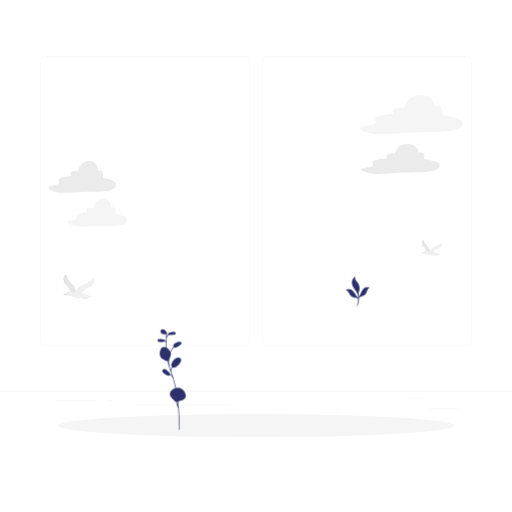
t = 0.00 s
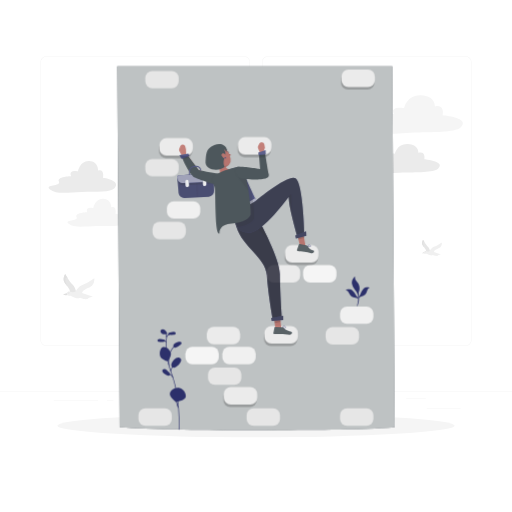
t = 1.00 s
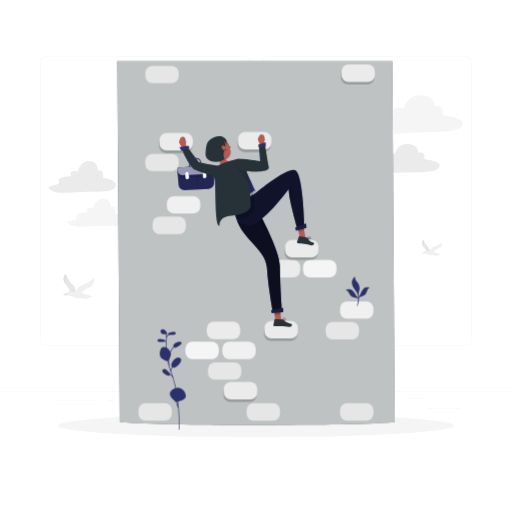
t = 2.50 s
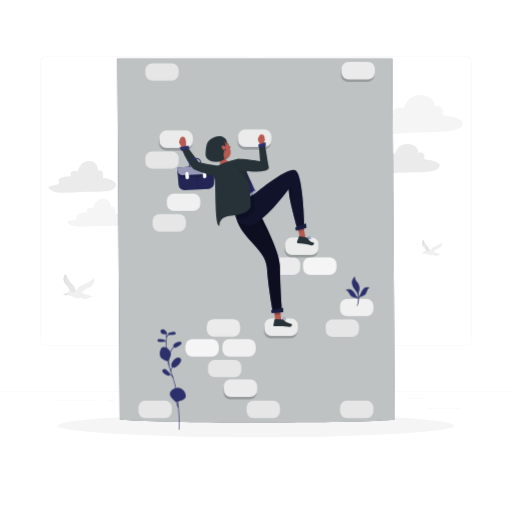
t = 3.25 s
t = 4.75 s: frame unchanged from t = 3.25 s, image omitted
t = 5.50 s: frame unchanged from t = 2.50 s, image omitted

The animated SVG that drew these frames (rendered in a browser with its animation timeline set to each time). Animation: 3 CSS @keyframes rules; one cycle of 7.00 s, repeats indefinitely.

<svg class="animated" id="freepik_stories-business-challenge" xmlns="http://www.w3.org/2000/svg" viewBox="0 0 500 500" version="1.1" xmlns:xlink="http://www.w3.org/1999/xlink" xmlns:svgjs="http://svgjs.com/svgjs"><style>svg#freepik_stories-business-challenge:not(.animated) .animable {opacity: 0;}svg#freepik_stories-business-challenge.animated #freepik--Wall--inject-4 {animation: 1s 1 forwards cubic-bezier(.36,-0.01,.5,1.38) slideDown,6s Infinite  linear floating;animation-delay: 0s,1s;}svg#freepik_stories-business-challenge.animated #freepik--Character--inject-4 {animation: 2s 1 forwards cubic-bezier(.36,-0.01,.5,1.38) slideUp;animation-delay: 0s;}            @keyframes slideDown {                0% {                    opacity: 0;                    transform: translateY(-30px);                }                100% {                    opacity: 1;                    transform: translateY(0);                }            }                    @keyframes floating {                0% {                    opacity: 1;                    transform: translateY(0px);                }                50% {                    transform: translateY(-10px);                }                100% {                    opacity: 1;                    transform: translateY(0px);                }            }                    @keyframes slideUp {                0% {                    opacity: 0;                    transform: translateY(30px);                }                100% {                    opacity: 1;                    transform: inherit;                }            }        .animator-hidden { display: none; }</style><g id="freepik--background-complete--inject-4" class="animable" style="transform-origin: 250px 228.23px;"><rect x="416.78" y="398.49" width="33.12" height="0.25" style="fill: rgb(235, 235, 235); transform-origin: 433.34px 398.615px;" id="elw30m4k8kwy" class="animable"></rect><rect x="322.53" y="401.21" width="8.69" height="0.25" style="fill: rgb(235, 235, 235); transform-origin: 326.875px 401.335px;" id="el0iotdk9e4nks" class="animable"></rect><rect x="396.59" y="389.21" width="19.19" height="0.25" style="fill: rgb(235, 235, 235); transform-origin: 406.185px 389.335px;" id="elxk51s30xx98" class="animable"></rect><rect x="52.46" y="390.89" width="43.19" height="0.25" style="fill: rgb(235, 235, 235); transform-origin: 74.055px 391.015px;" id="elcb67qs04esc" class="animable"></rect><rect x="104.56" y="390.89" width="6.33" height="0.25" style="fill: rgb(235, 235, 235); transform-origin: 107.725px 391.015px;" id="el3vd7fyuz9y2" class="animable"></rect><rect x="131.47" y="395.11" width="93.68" height="0.25" style="fill: rgb(235, 235, 235); transform-origin: 178.31px 395.235px;" id="elfz8hab3dq5g" class="animable"></rect><path d="M238.4,337.8H45.3a5.71,5.71,0,0,1-5.71-5.71V60.66A5.71,5.71,0,0,1,45.3,55H238.4a5.71,5.71,0,0,1,5.71,5.71V332.09A5.71,5.71,0,0,1,238.4,337.8ZM45.3,55.2a5.47,5.47,0,0,0-5.46,5.46V332.09a5.47,5.47,0,0,0,5.46,5.46H238.4a5.47,5.47,0,0,0,5.46-5.46V60.66a5.47,5.47,0,0,0-5.46-5.46Z" style="fill: rgb(235, 235, 235); transform-origin: 141.85px 196.4px;" id="elhx5m24ynsy" class="animable"></path><path d="M454.7,337.8H261.6a5.71,5.71,0,0,1-5.71-5.71V60.66A5.71,5.71,0,0,1,261.6,55H454.7a5.71,5.71,0,0,1,5.71,5.71V332.09A5.71,5.71,0,0,1,454.7,337.8ZM261.6,55.2a5.47,5.47,0,0,0-5.46,5.46V332.09a5.47,5.47,0,0,0,5.46,5.46H454.7a5.47,5.47,0,0,0,5.46-5.46V60.66a5.47,5.47,0,0,0-5.46-5.46Z" style="fill: rgb(235, 235, 235); transform-origin: 358.15px 196.4px;" id="ellbye287j90i" class="animable"></path><rect y="382.4" width="500" height="0.25" style="fill: rgb(235, 235, 235); transform-origin: 250px 382.525px;" id="elujp03dhkhf" class="animable"></rect><path d="M48.81,185c6,5.06,18.57,2.71,30.87,2.43,14.3-.33,28.34.68,32.14-3.49,7.07-7.75-11.24-10.25-11.24-10.25s1.84-9.12-4.76-7.19c0,0,.53-8.74-8.64-9.36s-11.06,10.16-11.06,10.16-9.47-2.17-6.67,4.7c0,0-14.44.23-11.93,5.29S42.83,180,48.81,185Z" style="fill: rgb(235, 235, 235); transform-origin: 80.4912px 172.666px;" id="elapi6azxlpxn" class="animable"></path><path d="M67.09,218.6c5.34,4.46,16.38,2.39,27.24,2.14,12.62-.29,25,.6,28.37-3.08,6.24-6.84-9.93-9-9.93-9s1.64-8.05-4.19-6.35c0,0,.46-7.71-7.63-8.26s-9.76,9-9.76,9-8.36-1.92-5.89,4.15c0,0-12.74.2-10.53,4.67S61.81,214.18,67.09,218.6Z" style="fill: rgb(245, 245, 245); transform-origin: 95.0495px 207.732px;" id="elw7voim53mnr" class="animable"></path><path d="M354.21,167.11c7.2,4.52,21.75,2.1,36.11,1.58,16.69-.6,33.12,0,37.44-3.88,8.05-7.28-13.4-9.19-13.4-9.19s1.91-8.43-5.75-6.52c0,0,.38-8-10.34-8.43s-12.65,9.58-12.65,9.58-11.11-1.79-7.66,4.47c0,0-16.85.51-13.79,5.11S347.09,162.63,354.21,167.11Z" style="fill: rgb(235, 235, 235); transform-origin: 391.121px 155.23px;" id="ell6k93xd3ji" class="animable"></path><path d="M353.65,127.46c9.42,5.91,28.43,2.74,47.19,2.07,21.81-.79,43.28,0,48.93-5.08,10.52-9.51-17.52-12-17.52-12s2.5-11-7.51-8.51c0,0,.5-10.51-13.52-11s-16.52,12.51-16.52,12.51-14.51-2.35-10,5.84c0,0-22,.67-18,6.68S344.35,121.61,353.65,127.46Z" style="fill: rgb(245, 245, 245); transform-origin: 401.89px 111.953px;" id="eld2n2sb2fwbv" class="animable"></path><path d="M420.27,247s-.39-4.36-2.36-6.09-4.77-6.78-4.77-6.78-1.59,2.65-.67,4.83,4.16,4.37,3.65,6.83Z" style="fill: rgb(230, 230, 230); transform-origin: 416.227px 240.565px;" id="el6v4y8rsxjem" class="animable"></path><path d="M413.47,236.54c.07-.45.61-.25,1.21.13-.89-1.4-1.54-2.57-1.54-2.57s-1.59,2.65-.67,4.83a13.82,13.82,0,0,0,2,2.86C412.83,237.82,413.32,237.65,413.47,236.54Z" style="fill: rgb(224, 224, 224); transform-origin: 413.432px 237.945px;" id="elbal5d8j2snb" class="animable"></path><path d="M413.93,246.27a1.87,1.87,0,0,1,2.44-1,4.79,4.79,0,0,0,3.11,0s2.25-3.76,4.77-4.46,7.24-4,7.24-4,.29,3.08-1.49,4.64-5.65,2.12-6.26,4.56l7,2.47s-2.87.36-3.06,1.06-2.93.26-2.93.26l-2.2-.78s-1.26,1.51-5.9-1.17C416.61,247.83,413.16,248,413.93,246.27Z" style="fill: rgb(240, 240, 240); transform-origin: 422.663px 243.373px;" id="elbsw8pzxsaat" class="animable"></path><path d="M413.93,246.27s-2,.67-1.95.94,2.17.17,2.17.17S414.88,246.74,413.93,246.27Z" style="fill: rgb(224, 224, 224); transform-origin: 413.198px 246.834px;" id="el60pymbbkq2" class="animable"></path><path d="M415.19,246.13c0,.2.09.38.23.39s.25-.16.26-.37-.08-.38-.22-.39S415.2,245.92,415.19,246.13Z" style="fill: rgb(224, 224, 224); transform-origin: 415.435px 246.14px;" id="elu3sxrhrrn1l" class="animable"></path><path d="M414.91,245.55a.09.09,0,0,0,.11,0,1.22,1.22,0,0,1,.94.07.1.1,0,0,0,.13,0,.1.1,0,0,0,0-.14,1.43,1.43,0,0,0-1.12-.07.12.12,0,0,0,0,.14Z" style="fill: rgb(224, 224, 224); transform-origin: 415.514px 245.486px;" id="el355ldvt0ry6" class="animable"></path><path d="M74.7,287.57s-.6-6.77-3.65-9.45-7.41-10.54-7.41-10.54-2.47,4.12-1,7.5,6.47,6.8,5.67,10.62Z" style="fill: rgb(230, 230, 230); transform-origin: 68.4365px 277.575px;" id="elg2u81mr3aww" class="animable"></path><path d="M64.16,271.38c.1-.7.93-.4,1.87.2-1.38-2.18-2.39-4-2.39-4s-2.47,4.12-1,7.5a20.76,20.76,0,0,0,3.12,4.44C63.16,273.36,63.91,273.09,64.16,271.38Z" style="fill: rgb(224, 224, 224); transform-origin: 64.1015px 273.55px;" id="elv3qi3evibp" class="animable"></path><path d="M64.86,286.48a2.91,2.91,0,0,1,3.8-1.56,7.39,7.39,0,0,0,4.82,0S77,279.1,80.89,278s11.25-6.25,11.25-6.25.44,4.78-2.31,7.21-8.79,3.29-9.73,7.08l10.81,3.84s-4.46.56-4.76,1.64-4.55.41-4.55.41l-3.41-1.21s-2,2.35-9.17-1.82C69,288.91,63.66,289.24,64.86,286.48Z" style="fill: rgb(240, 240, 240); transform-origin: 78.4251px 281.943px;" id="elm8qxpqlu1z" class="animable"></path><path d="M64.86,286.48s-3.06,1-3,1.46,3.38.27,3.38.27S66.33,287.21,64.86,286.48Z" style="fill: rgb(224, 224, 224); transform-origin: 63.744px 287.364px;" id="elaeo09nn20fn" class="animable"></path><path d="M66.82,286.26c0,.33.14.6.35.61s.4-.24.42-.56-.14-.6-.35-.61S66.84,285.94,66.82,286.26Z" style="fill: rgb(224, 224, 224); transform-origin: 67.2058px 286.285px;" id="el0dkmenz96gfq" class="animable"></path><path d="M66.38,285.36a.15.15,0,0,0,.18,0,1.83,1.83,0,0,1,1.45.1.15.15,0,0,0,.15-.27,2.16,2.16,0,0,0-1.74-.11.16.16,0,0,0-.06.21Z" style="fill: rgb(224, 224, 224); transform-origin: 67.2908px 285.213px;" id="elo5prv6jbabq" class="animable"></path></g><g id="freepik--Shadow--inject-4" class="animable" style="transform-origin: 250px 415.69px;"><ellipse id="freepik--path--inject-4" cx="250" cy="415.69" rx="193.89" ry="11.32" style="fill: rgb(245, 245, 245); transform-origin: 250px 415.69px;" class="animable"></ellipse></g><g id="freepik--Wall--inject-4" class="animable" style="transform-origin: 250px 242.454px;"><path d="M383.08,64.79l2.39,352.57c-35.48,2.56-66.55,2.35-124,2.74s-109-.72-144.57-2.8L114.53,64.73Z" style="fill: rgb(38, 50, 56); transform-origin: 250px 242.454px;" id="el1m10y5b8o37" class="animable"></path><g id="elsaik2ptfx8"><path d="M383.08,64.79l2.39,352.57c-35.48,2.56-66.55,2.35-124,2.74s-109-.72-144.57-2.8L114.53,64.73Z" style="fill: rgb(255, 255, 255); opacity: 0.7; transform-origin: 250px 242.454px;" class="animable" id="elkeouveqgwys"></path></g><g id="ellz3r1wlesyr"><rect x="217.13" y="338.71" width="32.6" height="17.02" rx="6.77" style="fill: rgb(240, 240, 240); transform-origin: 233.43px 347.22px; transform: rotate(180deg);" class="animable" id="el6cptlkf11vu"></rect></g><g id="eluwc1n4ulc6"><rect x="203.09" y="358.82" width="32.6" height="17.02" rx="6.77" style="fill: rgb(230, 230, 230); transform-origin: 219.39px 367.33px; transform: rotate(180deg);" class="animable" id="elb7c3yiapq1s"></rect></g><g id="ele981tjhe8ce"><rect x="332.06" y="299.25" width="32.6" height="17.02" rx="6.77" style="fill: rgb(240, 240, 240); transform-origin: 348.36px 307.76px; transform: rotate(-180deg);" class="animable" id="elwv2y949s9w"></rect></g><g id="elqfaojhr4ji"><rect x="318.01" y="319.36" width="32.6" height="17.02" rx="6.77" style="fill: rgb(230, 230, 230); transform-origin: 334.31px 327.87px; transform: rotate(180deg);" class="animable" id="elz8couxjd1w8"></rect></g><g id="elmllod3phu3k"><rect x="162.97" y="196.48" width="32.6" height="17.02" rx="6.77" style="fill: rgb(240, 240, 240); transform-origin: 179.27px 204.99px; transform: rotate(180deg);" class="animable" id="elf96c1mzph2u"></rect></g><g id="el0yykbprce4l"><rect x="148.92" y="216.59" width="32.6" height="17.02" rx="6.77" style="fill: rgb(230, 230, 230); transform-origin: 165.22px 225.1px; transform: rotate(180deg);" class="animable" id="elnzevitn80pm"></rect></g><g id="el39tq6177h3c"><rect x="141.9" y="155.23" width="32.6" height="17.02" rx="6.77" style="fill: rgb(230, 230, 230); transform-origin: 158.2px 163.74px; transform: rotate(180deg);" class="animable" id="elwbrij90sgdq"></rect></g><g id="eljvsfeuo2x08"><rect x="155.22" y="137.46" width="32.6" height="17.02" rx="6.77" style="opacity: 0.2; transform-origin: 171.52px 145.97px; transform: rotate(180deg);" class="animable" id="el8kq3k8tewop"></rect></g><g id="elrw42t9sx40q"><rect x="155.71" y="134.92" width="32.6" height="17.02" rx="6.77" style="fill: rgb(235, 235, 235); transform-origin: 172.01px 143.43px; transform: rotate(180deg);" class="animable" id="elx9hv983iyds"></rect></g><g id="eluv3qn7q0shs"><rect x="231.95" y="136.46" width="32.6" height="17.02" rx="6.77" style="opacity: 0.2; transform-origin: 248.25px 144.97px; transform: rotate(180deg);" class="animable" id="elwz3svd8qp4"></rect></g><g id="elylkfgqqc4zl"><rect x="232.44" y="133.92" width="32.6" height="17.02" rx="6.77" style="fill: rgb(235, 235, 235); transform-origin: 248.74px 142.43px; transform: rotate(180deg);" class="animable" id="el892dh61qk4k"></rect></g><g id="el16qchopmrh3h"><rect x="181.05" y="338.71" width="32.6" height="17.02" rx="6.77" style="fill: rgb(245, 245, 245); transform-origin: 197.35px 347.22px; transform: rotate(180deg);" class="animable" id="elho38ixyly9w"></rect></g><g id="elctvhnx8txzl"><rect x="240.84" y="398.77" width="32.6" height="17.02" rx="6.77" style="fill: rgb(230, 230, 230); transform-origin: 257.14px 407.28px; transform: rotate(180deg);" class="animable" id="elq7rvqmyrj1a"></rect></g><g id="elfrn4ytfs2lr"><rect x="332.06" y="398.77" width="32.6" height="17.02" rx="6.77" style="fill: rgb(230, 230, 230); transform-origin: 348.36px 407.28px; transform: rotate(180deg);" class="animable" id="el3027ir1bal4"></rect></g><g id="el6feaufb6h9s"><rect x="135.19" y="398.77" width="32.6" height="17.02" rx="6.77" style="fill: rgb(230, 230, 230); transform-origin: 151.49px 407.28px; transform: rotate(180deg);" class="animable" id="elf80ztj20nl8"></rect></g><g id="el18ordywnsve"><rect x="141.9" y="69.25" width="32.6" height="17.02" rx="6.77" style="fill: rgb(230, 230, 230); transform-origin: 158.2px 77.76px; transform: rotate(180deg);" class="animable" id="ela711j9oq7"></rect></g><g id="elwrws9o941t"><rect x="201.92" y="319.18" width="32.6" height="17.02" rx="6.77" style="fill: rgb(235, 235, 235); transform-origin: 218.22px 327.69px; transform: rotate(180deg);" class="animable" id="elk60qktxggs"></rect></g><g id="eld5gnf57k18d"><rect x="295.98" y="258.9" width="32.6" height="17.02" rx="6.77" style="fill: rgb(245, 245, 245); transform-origin: 312.28px 267.41px; transform: rotate(180deg);" class="animable" id="elg63eltthy3e"></rect></g><g id="elxiuwdbo5vla"><rect x="260.54" y="258.9" width="32.6" height="17.02" rx="6.77" style="fill: rgb(235, 235, 235); transform-origin: 276.84px 267.41px; transform: rotate(180deg);" class="animable" id="elw2s9sw08z8s"></rect></g><g id="elnrc236qugl"><rect x="277.91" y="241.91" width="32.6" height="17.02" rx="6.77" style="opacity: 0.2; transform-origin: 294.21px 250.42px; transform: rotate(-180deg);" class="animable" id="el2snjtzkk8cs"></rect></g><g id="elgp79ty1sbf9"><rect x="278.4" y="239.38" width="32.6" height="17.02" rx="6.77" style="fill: rgb(235, 235, 235); transform-origin: 294.7px 247.89px; transform: rotate(180deg);" class="animable" id="elkfu5h3e2k5j"></rect></g><g id="elylh3kshz7c"><rect x="218.09" y="380.52" width="32.6" height="17.02" rx="6.77" style="opacity: 0.2; transform-origin: 234.39px 389.03px; transform: rotate(180deg);" class="animable" id="elm440x9td98"></rect></g><g id="elypnm5e9yobs"><rect x="218.58" y="377.99" width="32.6" height="17.02" rx="6.77" style="fill: rgb(235, 235, 235); transform-origin: 234.88px 386.5px; transform: rotate(180deg);" class="animable" id="eld8wgrjm4m2b"></rect></g><g id="ely3gzf48g3i9"><rect x="333" y="70.51" width="32.6" height="17.02" rx="6.77" style="opacity: 0.2; transform-origin: 349.3px 79.02px; transform: rotate(180deg);" class="animable" id="elamtkvz7mlvc"></rect></g><g id="ellznhi07jwpt"><rect x="333.49" y="67.98" width="32.6" height="17.02" rx="6.77" style="fill: rgb(235, 235, 235); transform-origin: 349.79px 76.49px; transform: rotate(180deg);" class="animable" id="ele47iyahkzps"></rect></g><g id="el45b2c4plxtq"><rect x="257.8" y="320.98" width="32.6" height="17.02" rx="6.77" style="opacity: 0.2; transform-origin: 274.1px 329.49px; transform: rotate(-180deg);" class="animable" id="elaqfdxh04faj"></rect></g><g id="elvq2y377g68r"><rect x="258.28" y="318.44" width="32.6" height="17.02" rx="6.77" style="fill: rgb(235, 235, 235); transform-origin: 274.58px 326.95px; transform: rotate(180deg);" class="animable" id="el7bmze142r0e"></rect></g></g><g id="freepik--speech-bubble--inject-4" class="animable animator-hidden" style="transform-origin: 250px 109.821px;"><path d="M244.52,126.18c.86-.63,1.55-1.78,1.12-2.67-.87-1.81-4.33-2.72-6.19-3.21a11.16,11.16,0,0,1-1.14-.34c-7.45-2.39-12.25-7.24-12.51-12.65-.41-8.47,10.12-15.88,23.46-16.53s24.53,5.73,24.94,14.2-10.12,15.88-23.47,16.52a.84.84,0,0,0-.7.82c-.38,3-2.17,3.88-3.6,4.57l-.2.09a22.38,22.38,0,0,1-4.55,1.48l-1.46.36S244.07,126.5,244.52,126.18Z" style="fill: rgb(255, 255, 255); transform-origin: 250px 109.777px;" id="elzsa0bbqkaj" class="animable"></path><path d="M240.22,129.32a.5.5,0,0,1-.26-.93c1.06-.64,3.91-2.36,4.27-2.62.69-.5,1.26-1.43,1-2-.77-1.61-4.21-2.51-5.87-3-.58-.16-1-.26-1.2-.35C230.5,118,225.57,113,225.3,107.34c-.42-8.75,10.32-16.4,23.93-17s25,5.92,25.47,14.67c.2,4.27-2.21,8.4-6.79,11.63A32.83,32.83,0,0,1,250.75,122c-.17,0-.22.36-.22.38-.42,3.28-2.42,4.25-3.89,5l-.19.09a22.72,22.72,0,0,1-4.65,1.51l-1.46.36Zm10.89-38.08c-.61,0-1.21,0-1.83,0-13.07.63-23.37,7.81-23,16,.25,5.19,4.91,9.87,12.16,12.2.22.08.61.19,1.06.31,2,.52,5.6,1.47,6.57,3.49.56,1.15-.22,2.53-1.28,3.29h0c-.17.12-.78.5-1.49.94a15.23,15.23,0,0,0,2.69-1l.2-.09c1.39-.67,3-1.44,3.33-4.19a1.27,1.27,0,0,1,1.17-1.24,31.88,31.88,0,0,0,16.63-5.24c4.29-3,6.55-6.85,6.36-10.76C273.32,97.2,263.35,91.24,251.11,91.24Zm-6.59,34.94h0Z" style="fill: #2C306B; transform-origin: 250px 109.821px;" id="el9vg7fwljax" class="animable"></path><rect x="247.85" y="102.89" width="4.74" height="11.69" style="fill: #2C306B; transform-origin: 250.22px 108.735px;" id="elvkbro4mco1r" class="animable"></rect><polygon points="254.98 102.89 245.67 102.89 250.32 96.29 254.98 102.89" style="fill: #2C306B; transform-origin: 250.325px 99.59px;" id="el0yopfdwpzzfr" class="animable"></polygon></g><g id="freepik--Character--inject-4" class="animable animator-active" style="transform-origin: 239.922px 225.132px;"><path d="M203.8,184.37l-23.64,1.25a5.56,5.56,0,0,1-5.78-5.11l-1.13-13.58a3.19,3.19,0,0,1,2.95-3.52l29.27-1.61a3.17,3.17,0,0,1,3.31,3.18l.28,13.67A5.61,5.61,0,0,1,203.8,184.37Z" style="fill: #2C306B; transform-origin: 191.147px 173.711px;" id="elcaksv887kab" class="animable"></path><g id="eltm8x2ex9ve"><path d="M203.8,184.37l-23.64,1.25a5.56,5.56,0,0,1-5.78-5.11l-1.13-13.58a3.19,3.19,0,0,1,2.95-3.52l29.27-1.61a3.17,3.17,0,0,1,3.31,3.18l.28,13.67A5.61,5.61,0,0,1,203.8,184.37Z" style="opacity: 0.2; transform-origin: 191.147px 173.711px;" class="animable" id="el10nkvni5k4n9"></path></g><polygon points="193.03 184.54 192.45 184.56 191.92 170.34 192.52 170.32 193.03 184.54" style="fill: #2C306B; transform-origin: 192.475px 177.44px;" id="elds2gamd2hod" class="animable"></polygon><g id="elxszj6m4s8g"><g style="opacity: 0.3; transform-origin: 192.475px 177.44px;" class="animable" id="eliua1ehe108"><polygon points="193.03 184.54 192.45 184.56 191.92 170.34 192.52 170.32 193.03 184.54" id="elxnshjbfgewq" class="animable" style="transform-origin: 192.475px 177.44px;"></polygon></g></g><g id="el34ru91u3kcm"><path d="M206.92,163.84l-32,1.76a1.76,1.76,0,0,0-1.64,2l.05.68a5.27,5.27,0,0,0,5.42,4.89l25.11-1.36a5.31,5.31,0,0,0,4.92-5.46v-.69A1.78,1.78,0,0,0,206.92,163.84Z" style="opacity: 0.2; transform-origin: 191.023px 168.505px;" class="animable" id="elzunrahkkb3"></path></g><path d="M206.9,161.72l-32.12,1.77a1.78,1.78,0,0,0-1.65,2l.06.68a5.29,5.29,0,0,0,5.44,4.93l25.2-1.37a5.34,5.34,0,0,0,4.93-5.5v-.69A1.78,1.78,0,0,0,206.9,161.72Z" style="fill: #2C306B; transform-origin: 190.939px 166.41px;" id="elstofn9ymjz" class="animable"></path><path d="M206.9,161.72l-32.12,1.77a1.78,1.78,0,0,0-1.65,2l.06.68a5.29,5.29,0,0,0,5.44,4.93l25.2-1.37a5.34,5.34,0,0,0,4.93-5.5v-.69A1.78,1.78,0,0,0,206.9,161.72Z" style="fill: #2C306B; transform-origin: 190.939px 166.41px;" id="elxma5y22ehu" class="animable"></path><g id="els9l1tdkh3x"><path d="M206.9,161.72l-32.12,1.77a1.78,1.78,0,0,0-1.65,2l.06.68a5.29,5.29,0,0,0,5.44,4.93l25.2-1.37a5.34,5.34,0,0,0,4.93-5.5v-.69A1.78,1.78,0,0,0,206.9,161.72Z" style="fill: rgb(255, 255, 255); opacity: 0.5; transform-origin: 190.939px 166.41px;" class="animable" id="elwrfoqahdt4o"></path></g><path d="M183,175h0a1.72,1.72,0,0,1-1.79-1.62l-.27-3.81a1.69,1.69,0,0,1,1.57-1.83h0a1.74,1.74,0,0,1,1.81,1.65l.24,3.81A1.68,1.68,0,0,1,183,175Z" style="fill: #2C306B; transform-origin: 182.749px 171.37px;" id="elpgfgop1of7" class="animable"></path><path d="M199.93,174.08h0a1.67,1.67,0,0,1-1.75-1.62l-.15-3.82a1.76,1.76,0,0,1,1.63-1.84h0a1.69,1.69,0,0,1,1.76,1.66l.13,3.82A1.74,1.74,0,0,1,199.93,174.08Z" style="fill: #2C306B; transform-origin: 199.79px 170.44px;" id="elwk0w3pzsr9b" class="animable"></path><path d="M183,175h0a1.72,1.72,0,0,1-1.79-1.62l-.27-3.81a1.69,1.69,0,0,1,1.57-1.83h0a1.74,1.74,0,0,1,1.81,1.65l.24,3.81A1.68,1.68,0,0,1,183,175Z" style="fill: rgb(255, 255, 255); transform-origin: 182.749px 171.37px;" id="elz29qmpoxdmn" class="animable"></path><path d="M199.93,174.08h0a1.67,1.67,0,0,1-1.75-1.62l-.15-3.82a1.76,1.76,0,0,1,1.63-1.84h0a1.69,1.69,0,0,1,1.76,1.66l.13,3.82A1.74,1.74,0,0,1,199.93,174.08Z" style="fill: rgb(255, 255, 255); transform-origin: 199.79px 170.44px;" id="el1vl0syu6f8e" class="animable"></path><path d="M229.71,162.83l1.12.69c.38.37,21.17,2.7,21.68,2.72a8.79,8.79,0,0,0,1.13-.07c.23,0,4.74-.12,5-.19a4.39,4.39,0,0,0,1.4-.89,4.28,4.28,0,0,0,1.11-1.89,5.07,5.07,0,0,0,.25-1.68c0-3.65-3.05-17.56-3.86-21.41l-3.9.72c1.2,2.65,1,11.82.79,15.74a13,13,0,0,0,.34,3.34l.15.78a2.06,2.06,0,0,1,0,.7s0,0,0-.29a2.31,2.31,0,0,1,.28-.54,2.18,2.18,0,0,1,.7-.65,1.65,1.65,0,0,1,.42-.21,2.47,2.47,0,0,1,.36-.11.76.76,0,0,1,.26,0h.29l-1.23-.48c-.83-.31-19.75-1.48-20.05-1.76l-.44-.42-.37-.35S229.51,162.62,229.71,162.83Z" style="fill: rgb(181, 91, 82); transform-origin: 245.553px 153.175px;" id="el4338l5je583" class="animable"></path><path d="M253.92,141.52,252,137a2.59,2.59,0,0,1,.09-2.21l1.17-2.26a2.62,2.62,0,0,1,2.29-1.4h0a2.61,2.61,0,0,1,2.59,2.16l.6,3.44-1.5,4Z" style="fill: rgb(181, 91, 82); transform-origin: 255.268px 136.325px;" id="eleugxjn2vpv" class="animable"></path><path d="M210.23,170.83a71.49,71.49,0,0,1-17.15-5.8l-2-1a15.12,15.12,0,0,1-4.38-2.77l-8.58-18.51,4.51.16,10.52,14.84,18,6.7a4.62,4.62,0,0,1,3.15,4.05C214.42,170.09,213.63,171.48,210.23,170.83Z" style="fill: rgb(181, 91, 82); transform-origin: 196.216px 156.872px;" id="el1cz02y96wuhh" class="animable"></path><path d="M177.41,144l-2.28-4.29a2.63,2.63,0,0,1-.11-2.21l1-2.35a2.59,2.59,0,0,1,2.15-1.6h0a2.59,2.59,0,0,1,2.77,1.91l.68,2.55.12,4.64Z" style="fill: rgb(181, 91, 82); transform-origin: 178.284px 138.768px;" id="elg3iipg931s" class="animable"></path><g id="freepik--Character--inject-68--inject-4" class="animable" style="transform-origin: 253.698px 226.083px;"><path d="M222.29,140.08c.3-.13.7.13.88.58s.13.88-.18,1-.69-.14-.89-.58S222,140.21,222.29,140.08Z" style="fill: rgb(38, 50, 56); transform-origin: 222.635px 140.868px;" id="elgdrg31rziqd" class="animable"></path><path d="M223.24,139.53l-1.13.44C222.74,140.49,223.24,139.53,223.24,139.53Z" style="fill: rgb(38, 50, 56); transform-origin: 222.675px 139.827px;" id="elga9k942czh7" class="animable"></path><path d="M224,144.54a2.08,2.08,0,0,0,1.43-1,13.1,13.1,0,0,1-2.92-2Z" style="fill: rgb(160, 39, 36); transform-origin: 223.97px 143.04px;" id="elgwbsb4m7fkf" class="animable"></path><path d="M221.72,138a.28.28,0,0,0-.31-.24,2.89,2.89,0,0,0-2.27,1.32.3.3,0,0,0,.1.34.29.29,0,0,0,.4-.06,2.38,2.38,0,0,1,1.82-1,.17.17,0,0,0,.12,0A.28.28,0,0,0,221.72,138Z" style="fill: rgb(38, 50, 56); transform-origin: 220.432px 138.616px;" id="elp98bzrph23" class="animable"></path><path d="M219.67,153c.63,2.63,1.86,5.15,5.71,4.25,0,0,4.88,1.42-1.4,4.52-5.72,2.84-9.38.92-9.38.92,1.08-3.06-1.12-8.41-3.31-11.11Z" style="fill: rgb(181, 91, 82); transform-origin: 219.238px 157.452px;" id="elvvnne7mq8tp" class="animable"></path><path d="M223.55,153.44l-.15.14a7.35,7.35,0,0,1-2.91,1.84,8.76,8.76,0,0,1-6.21-.23c-4-1.63-5-3.9-7.76-9.16a8,8,0,0,1-.92-3.84,7.93,7.93,0,0,1,8.07-7.79c6.35-.06,10.64,7.65,11.59,13A7,7,0,0,1,223.55,153.44Z" style="fill: rgb(181, 91, 82); transform-origin: 215.492px 145.139px;" id="elm2pglumfriq" class="animable"></path><g id="elk6jslv9ak6a"><path d="M223.4,153.58a7.31,7.31,0,0,1-2.86,1.82,6.91,6.91,0,0,1-.53-1.24A6,6,0,0,0,223.4,153.58Z" style="opacity: 0.2; transform-origin: 221.705px 154.49px;" class="animable" id="elpbzy7yel9he"></path></g><path d="M249.75,187.22l-2.61,1.6-2.8,1.71h0l-16,9.8c-4.57-7.7-7.37-13.73-18.13-25.8-.25-.3-.52-.6-.8-.91l-.2-.23a5.61,5.61,0,0,1,.86-7.88,54.81,54.81,0,0,1,20.74-9.93,5.27,5.27,0,0,1,5.86,2.67,1.3,1.3,0,0,1,.08.17h0c1,1.94,2.19,4.73,3.86,8.64h0c1.29,3,2.89,6.76,5,11.29C246.8,181,248.18,184,249.75,187.22Z" style="fill: #2C306B; transform-origin: 228.863px 177.886px;" id="elfwyqsnvlv9a" class="animable"></path><path d="M219.69,155c-4.22,4.92-20.46,4.59-18.92-5.93.67-4.56-.4-11.85,8.49-15.08,3.33-1.22,6.75-1.46,9.51.38,2.15,1.42,3.59,3.92,2.31,6.76.11-.78-1.36-3.11-2.31-2.84,0,0,2.95,3,.35,8.74C217.75,150.09,218.6,154.9,219.69,155Z" style="fill: rgb(38, 50, 56); transform-origin: 211.115px 145.55px;" id="elg775selc5ns" class="animable"></path><path d="M218.26,142c1.61.33,2.71,2.18,3,3.34s-.67,2.66-2.2,1.83a6.13,6.13,0,0,1-2.56-2.63C215.89,143.28,216.65,141.67,218.26,142Z" style="fill: rgb(181, 91, 82); transform-origin: 218.801px 144.683px;" id="ellxy20cylrd" class="animable"></path><path d="M277.49,312.84a10.36,10.36,0,0,1-1.9-.4.13.13,0,0,1-.1-.13.14.14,0,0,1,.09-.14c.29-.12,2.89-1.14,3.59-.65a.46.46,0,0,1,.19.41.83.83,0,0,1-.34.68A2.39,2.39,0,0,1,277.49,312.84Zm-1.4-.56a4.1,4.1,0,0,0,2.75.11.53.53,0,0,0,.23-.45.17.17,0,0,0-.07-.16C278.61,311.49,277.16,311.9,276.09,312.28Z" style="fill: #2C306B; transform-origin: 277.426px 312.133px;" id="elcg68ng0l9zp" class="animable"></path><path d="M275.62,312.45l-.08,0a.13.13,0,0,1-.05-.13c0-.11.54-2.58,1.91-2.46h.12c.39.07.48.28.5.45,0,.7-1.57,1.88-2.34,2.15Zm1.76-2.34c-.89-.08-1.35,1.34-1.54,1.95.81-.39,1.91-1.33,1.88-1.75,0,0,0-.14-.26-.19Z" style="fill: #2C306B; transform-origin: 276.754px 311.158px;" id="elyorel7ar8o" class="animable"></path><polygon points="267.47 300.48 273.24 298.68 274.77 313.37 269 315.16 267.47 300.48" style="fill: rgb(181, 91, 82); transform-origin: 271.12px 306.92px;" id="el57ex22qes75" class="animable"></polygon><path d="M276.5,312.26c1.53,1.44,3.33,2.93,8.07,4.16,1.06.28.76,2.82-1.82,2.71s-6.42-.45-8.29-.53c-3-.12-4.21,0-6.61-.08l-.15,0a.94.94,0,0,1-.76-1.11l1.14-5.42a.51.51,0,0,1,.52-.4l6.9.28A1.6,1.6,0,0,1,276.5,312.26Z" style="fill: rgb(38, 50, 56); transform-origin: 276.033px 315.362px;" id="eltbmp8x04kb9" class="animable"></path><g id="el5plaowkgy5s"><polygon points="267.47 300.49 268.26 308.06 274.09 306.85 273.24 298.69 267.47 300.49" style="opacity: 0.2; isolation: isolate; transform-origin: 270.78px 303.375px;" class="animable" id="elquvvp86li9"></polygon></g><path d="M275.32,303.88l-8.88,1.05s-4.51-24.75-5.84-43.78c-1.22-17.59-23.42-27-29.71-47.3a32.67,32.67,0,0,1-.94-3.66,37.82,37.82,0,0,1-.72-8.35c9.63-5.93,14-7.77,15.35-8.28l.54-.18s1.12,1.9,2.9,5.09c7.16,12.82,25.17,46.5,25.32,61.44C273.52,279.29,275.32,303.88,275.32,303.88Z" style="fill: #2C306B; transform-origin: 252.269px 249.155px;" id="elddaiukhwaq6" class="animable"></path><g id="el0417l7ojdlkx"><g style="opacity: 0.7; transform-origin: 252.269px 249.155px;" class="animable" id="elakqwef371j"><path d="M275.32,303.88l-8.88,1.05s-4.51-24.75-5.84-43.78c-1.22-17.59-23.42-27-29.71-47.3a32.67,32.67,0,0,1-.94-3.66,37.82,37.82,0,0,1-.72-8.35c9.63-5.93,14-7.77,15.35-8.28l.54-.18s1.12,1.9,2.9,5.09c7.16,12.82,25.17,46.5,25.32,61.44C273.52,279.29,275.32,303.88,275.32,303.88Z" id="elvgx5x8guepc" class="animable" style="transform-origin: 252.269px 249.155px;"></path></g></g><polygon points="276.61 300.58 264.73 302.96 265.39 305.87 276.6 304.71 276.61 300.58" style="fill: #2C306B; transform-origin: 270.67px 303.225px;" id="eliqudibgagi" class="animable"></polygon><g id="elyg1yyjkglh"><polygon points="276.61 300.58 264.73 302.96 265.39 305.87 276.6 304.71 276.61 300.58" style="opacity: 0.4; transform-origin: 270.67px 303.225px;" class="animable" id="el7oapf9zgi1f"></polygon></g><path d="M249.06,185.82,227.17,199c-.21.13-.35.35-.29.49l.86,2c0,.13.23.11.44,0l22.33-13.12c.24-.15.37-.43.25-.55l-1.27-2A.38.38,0,0,0,249.06,185.82Z" style="fill: #2C306B; transform-origin: 238.836px 193.667px;" id="eldobeuh97dlc" class="animable"></path><g id="elfjwntu0ij9e"><path d="M249.06,185.82,227.17,199c-.21.13-.35.35-.29.49l.86,2c0,.13.23.11.44,0l22.26-13.19c.25-.15.38-.42.25-.54l-1.2-1.95A.38.38,0,0,0,249.06,185.82Z" style="fill: rgb(255, 255, 255); opacity: 0.6; transform-origin: 238.804px 193.664px;" class="animable" id="el66ynrw7bkw"></path></g><polygon points="298.56 233.69 293.08 233.02 291.48 226.2 289.82 219.12 295.67 216.81 295.68 216.81 298.56 233.69" style="fill: rgb(181, 91, 82); transform-origin: 294.19px 225.25px;" id="el2qsk8bhssu8" class="animable"></polygon><path d="M302.19,233.45a10.51,10.51,0,0,1-1.94-.16.14.14,0,0,1-.12-.11.14.14,0,0,1,.07-.16c.27-.15,2.72-1.5,3.46-1.11a.47.47,0,0,1,.24.38.84.84,0,0,1-.25.72A2.46,2.46,0,0,1,302.19,233.45Zm-1.46-.38c1.37.18,2.37.08,2.74-.27a.5.5,0,0,0,.17-.47.19.19,0,0,0-.09-.16c-.42-.19-1.81.39-2.82.91Z" style="fill: #2C306B; transform-origin: 302.017px 232.645px;" id="elhuvrq0kcnbr" class="animable"></path><path d="M300.28,233.31a.14.14,0,0,1-.09,0,.16.16,0,0,1-.06-.13c0-.11.21-2.63,1.59-2.69l.11,0c.41,0,.53.22.56.39.13.67-1.32,2.07-2.05,2.43Zm1.45-2.55c-.88,0-1.18,1.51-1.28,2.13.74-.48,1.74-1.56,1.63-2,0,0,0-.13-.29-.15Z" style="fill: #2C306B; transform-origin: 301.264px 231.904px;" id="elz98elcsg9yr" class="animable"></path><path d="M300.14,232.22c1.34,1.6,1.57,3.07,6.13,4.85,1,.4.4,2.88-2.15,2.48s-4.94-1-6.78-1.28c-3-.48-4.17-.52-6.56-.86l-.14,0a.94.94,0,0,1-.63-1.19l1.83-5.24a.5.5,0,0,1,.56-.34l6.82,1.09A1.52,1.52,0,0,1,300.14,232.22Z" style="fill: rgb(38, 50, 56); transform-origin: 298.347px 235.113px;" id="ellkmkfuo3tuo" class="animable"></path><g id="eli8kspqvw5x"><polygon points="297.22 224.51 291.48 226.2 289.82 219.12 295.67 216.81 296.99 223.34 297.22 224.51" style="opacity: 0.2; isolation: isolate; transform-origin: 293.52px 221.505px;" class="animable" id="elx2myz7wd3ao"></polygon></g><g id="elkeaeu7gjfwr"><path d="M248.22,211.82l14.52,15.33-12.08-24.22S253.6,212.81,248.22,211.82Z" style="opacity: 0.2; transform-origin: 255.48px 215.04px;" class="animable" id="el5c05fo0syf7"></path></g><path d="M297.2,221.44l-6.91,1.8s-8.6-29.56-8.27-38.74c0,0-25.83,35.76-38.87,35,0,0-11,.39-13-8.68-1.86-8.53,6.26-14.49,6.26-14.49-.47-.32,9.41-4.61,14.68-9,0,0,30.65-25.37,37.57-21C296.13,171,297.2,221.44,297.2,221.44Z" style="fill: #2C306B; transform-origin: 263.537px 194.532px;" id="el5ftr356z2j6" class="animable"></path><g id="elsr7yibe7yiq"><g style="opacity: 0.6; transform-origin: 263.537px 194.532px;" class="animable" id="elwlgdpd6sy0g"><path d="M297.2,221.44l-6.91,1.8s-8.6-29.56-8.27-38.74c0,0-25.83,35.76-38.87,35,0,0-11,.39-13-8.68-1.86-8.53,6.26-14.49,6.26-14.49-.47-.32,9.41-4.61,14.68-9,0,0,30.65-25.37,37.57-21C296.13,171,297.2,221.44,297.2,221.44Z" id="el8owmcnzhjk" class="animable" style="transform-origin: 263.537px 194.532px;"></path></g></g><g id="eltyg485atj2"><path d="M282,184.5l2.4-2.95.51,21.38S281.47,188.15,282,184.5Z" style="opacity: 0.2; transform-origin: 283.427px 192.24px;" class="animable" id="elnov4jf68k9k"></path></g><polygon points="298.96 218.25 288.31 222.22 289.05 225.14 299.15 222.52 298.96 218.25" style="fill: #2C306B; transform-origin: 293.73px 221.695px;" id="elcwt0yksdo28" class="animable"></polygon><g id="el0bmr422zgd6d"><polygon points="298.96 218.25 288.31 222.22 289.05 225.14 299.15 222.52 298.96 218.25" style="opacity: 0.4; transform-origin: 293.73px 221.695px;" class="animable" id="el8mqtbbbrvdd"></polygon></g></g><path d="M216.45,172a8.06,8.06,0,0,1-2.22,1c-3.15,1-23.83-7.12-24.11-7.24-6.38-4.66-13.14-21.41-13.14-21.41.58-.07,6.81.41,7,.5s10.31,13.46,10.31,13.46c4.37,1.24,17.31,3.18,20.54,4.09C218.74,163.5,219.89,169.75,216.45,172Z" style="fill: rgb(38, 50, 56); transform-origin: 197.736px 158.714px;" id="elnx4fx2q114c" class="animable"></path><path d="M185.51,163.08h-1v-3.25a5.47,5.47,0,0,1,5-5.42l1.36-.1a5.41,5.41,0,0,1,5.77,4.4l-1,.19a4.42,4.42,0,0,0-4.71-3.6l-1.36.11a4.45,4.45,0,0,0-4.08,4.42Z" style="fill: #2C306B; transform-origin: 190.575px 158.686px;" id="el5a15hhvkwj7" class="animable"></path><polygon points="175.25 143.63 184.03 142.18 185.01 144.78 177.21 147.43 175.25 143.63" style="fill: #2C306B; transform-origin: 180.13px 144.805px;" id="elo82b5d0em7" class="animable"></polygon><g id="el2iamwmit6dp"><path d="M248.22,204.87c0,1.79-4.05,7.51-17.33,9a32.67,32.67,0,0,1-.94-3.66c-1.35.23-2.81.4-4.39.51-10.09.74-11.17,6.65-11.23,8.79-3.14-9.72-4.82-33.75-4.1-45,.19-3,.55-5,1.1-5.7,5.47-6.6,24.58-10.31,24.58-10.31a2,2,0,0,1,.86-.1h0a3.22,3.22,0,0,1,.82.18,31.38,31.38,0,0,1,3,8.46h0c1.29,3,2.89,6.76,5,11.29.59,3.34,1.12,6.88,1.55,10.45.39,3.25.7,6.51.88,9.65C248.15,200.68,248.22,202.83,248.22,204.87Z" style="opacity: 0.2; transform-origin: 229.142px 188.95px;" class="animable" id="eloavz7etv6dh"></path></g><path d="M244.89,201.53c0,1.69-3.56,6.82-14.94,8.66-1.35.23-2.81.4-4.39.51-10.09.74-11.17,6.65-11.23,8.79a5.19,5.19,0,0,0,0,.76c-4.12,1.92-3.73-25.11-4.29-41.9-.2-5.88-2.56-6.49-2.94-9.69-.85-7.18,5.66-6.84,5.66-6.84,7.7-4.28,19.79-6.62,19.79-6.62s2.45-1,5,3.41a31.38,31.38,0,0,1,3,8.46h0a180.8,180.8,0,0,1,3.7,23.45h0c.1,1,.17,2,.24,3C244.78,196.32,244.89,199,244.89,201.53Z" style="fill: rgb(38, 50, 56); transform-origin: 225.957px 187.725px;" id="eldnotostyvvk" class="animable"></path><g id="elpl51t72bod"><path d="M233.34,166.52l9.56,12.4s-2.16-14.16-3.69-16.78c-1.78-3-3.52-3.09-4.9-2.18A4.54,4.54,0,0,0,233.34,166.52Z" style="opacity: 0.1; transform-origin: 237.626px 169.187px;" class="animable" id="ellnpor71ayk"></path></g><path d="M255,167.26c-1.71.09-17.78,1.12-21.9-1.48-1.57-1-6.47-7.56-2-10.15,3-1.7,22.89,1.74,22.89,1.74l-1.25-15.85c2.06-1.08,6-.64,6-.64s3,18.76,3.61,21.24S262.44,166.86,255,167.26Z" style="fill: rgb(38, 50, 56); transform-origin: 245.9px 154.164px;" id="el8ffhioy1ojm" class="animable"></path><polyline points="259.57 143.02 259.38 138.75 252.25 141.17 252.69 143.91" style="fill: #2C306B; transform-origin: 255.91px 141.33px;" id="ell8gvnygh9a" class="animable"></polyline><path d="M220.72,146.48a.72.72,0,1,1-.72-.71A.72.72,0,0,1,220.72,146.48Z" style="fill: #2C306B; transform-origin: 220px 146.49px;" id="elndpdjvrxi6h" class="animable"></path></g><g id="freepik--Plants--inject-4" class="animable" style="transform-origin: 257.408px 344.82px;"><path d="M174.71,419.64h0a.33.33,0,0,1-.29-.37c0-.06,0-.7.07-1.81.06-1.66.14-5.14,0-9.79a1.33,1.33,0,0,0,0-.2c-.15-5.19-.51-10.3-1.07-15.19-.53-4.56-1.24-9-2.13-13.15a106,106,0,0,0-2.83-10.62v0h0c-.17-.52-.35-1-.52-1.54s-.3-.84-.46-1.26c-.4-1.08-.76-2.12-1.07-3.09-.71-2.12-1.33-4.24-1.86-6.29-.32-1.24-.61-2.46-.85-3.62a79.24,79.24,0,0,1-1.73-13.4c-.08-1.77-.08-3.54,0-5.26a50.18,50.18,0,0,1,.49-5.39c0-.13,0-.24.05-.36l0-.17a.31.31,0,0,1,.09-.22.33.33,0,0,1,.46,0,.37.37,0,0,1,.1.33h0l0,.17-.06.37a51.28,51.28,0,0,0-.48,5.32c-.07,1.7-.07,3.45,0,5.21a79.08,79.08,0,0,0,1.71,13.29c.25,1.15.53,2.35.85,3.58.52,2.05,1.14,4.15,1.84,6.26.32,1,.68,2,1.07,3.06.16.43.31.85.46,1.27s.35,1,.52,1.54v0h0A107.29,107.29,0,0,1,171.91,379c.89,4.19,1.6,8.63,2.13,13.21.57,4.91.93,10,1.08,15.24v.24c.13,4.64,0,8.14,0,9.8,0,1.13-.06,1.81-.07,1.87A.33.33,0,0,1,174.71,419.64Z" style="fill: #2C306B; transform-origin: 168.544px 373.728px;" id="ely93xf7z3s9f" class="animable"></path><path d="M162.8,328.23s0,0,0,0v0a9.88,9.88,0,0,1,4.07-2.43" style="fill: #2C306B; transform-origin: 164.835px 327.015px;" id="elvq4aepuielq" class="animable"></path><path d="M162.81,328.55a.27.27,0,0,1-.13,0,.33.33,0,0,1-.18-.43.23.23,0,0,1,.07-.1l0,0h0a10.63,10.63,0,0,1,1.85-1.46,10.08,10.08,0,0,1,2.36-1.06.33.33,0,0,1,.41.22.33.33,0,0,1-.22.41,9,9,0,0,0-2.2,1,9.73,9.73,0,0,0-1.74,1.37h0A.33.33,0,0,1,162.81,328.55Z" style="fill: #2C306B; transform-origin: 164.84px 327.022px;" id="elc9w86nlcmbv" class="animable"></path><path d="M162.26,334.37a.36.36,0,0,1-.22-.07l-2.24-1.8a.33.33,0,0,1,.41-.51l2.25,1.8a.33.33,0,0,1-.2.58Z" style="fill: #2C306B; transform-origin: 161.142px 333.156px;" id="elwam4ai2blaj" class="animable"></path><path d="M166.69,362.87a.36.36,0,0,1-.34-.34h0a8.18,8.18,0,0,1,.42-1.8,8.58,8.58,0,0,1,1.19-2.31,9.38,9.38,0,0,1,1.3-1.46.33.33,0,0,1,.44.49,8.54,8.54,0,0,0-1.21,1.35,8.25,8.25,0,0,0-1.1,2.15,8,8,0,0,0-.38,1.61.31.31,0,0,1-.31.32Z" style="fill: #2C306B; transform-origin: 168.072px 359.885px;" id="elesdmyqkuqa" class="animable"></path><path d="M168.75,368.74a.34.34,0,0,1-.31-.19,5.53,5.53,0,0,0-3.33-2.92.32.32,0,0,1-.21-.41.33.33,0,0,1,.41-.22,6.25,6.25,0,0,1,3.73,3.27.32.32,0,0,1-.16.43Z" style="fill: #2C306B; transform-origin: 166.977px 366.863px;" id="elqnbwipqsbpo" class="animable"></path><path d="M174.23,398c-.77-.81-1.5-4.05-1.9-5.79-.09-.42-.17-.78-.24-1" style="fill: #2C306B; transform-origin: 173.16px 394.605px;" id="elnf6b6l6a51" class="animable"></path><path d="M174.23,398.28a.28.28,0,0,1-.24-.1c-.76-.81-1.42-3.5-2-5.95-.09-.42-.17-.77-.23-1a.33.33,0,1,1,.63-.16c.07.25.15.61.24,1,.37,1.59,1.12,4.9,1.82,5.65a.32.32,0,0,1,0,.46A.31.31,0,0,1,174.23,398.28Z" style="fill: #2C306B; transform-origin: 173.139px 394.523px;" id="elil2mw8i6vn" class="animable"></path><path d="M164.84,356.58a.31.31,0,0,1-.33-.3c0-.53-1.1-13.21,5.82-18.39a.33.33,0,0,1,.4.52c-6.63,5-5.58,17.69-5.57,17.82a.31.31,0,0,1-.29.35Z" style="fill: #2C306B; transform-origin: 167.639px 347.211px;" id="elko66ekqe5qd" class="animable"></path><path d="M165.87,384.17c-.76,3.09,6.11,8.46,6.11,8.46s8.58-1.6,9.34-4.68-1.74-7.91-6-9S166.62,381.09,165.87,384.17Z" style="fill: #2C306B; transform-origin: 173.633px 385.682px;" id="elvrs438wrc2" class="animable"></path><path d="M156.42,347.85c1,3.16,7.34,5.08,7.34,5.08s4-5.25,3-8.41-4.65-6.51-7.5-5.59S155.4,344.68,156.42,347.85Z" style="fill: #2C306B; transform-origin: 161.477px 345.853px;" id="elri6obit9fet" class="animable"></path><path d="M173.33,357.17a8.23,8.23,0,0,1-2.56,1.66,2.81,2.81,0,0,1-2.87-.5c-.89-.91-.75-2.4-.3-3.58.9-2.35,4.49-6.46,7.5-5.52C179.43,350.58,175.14,355.66,173.33,357.17Z" style="fill: #2C306B; transform-origin: 172.109px 354.058px;" id="eloc0e7a034tb" class="animable"></path><path d="M165,363.52c.6.65,1.24,1.49,1,2.34a1.79,1.79,0,0,1-1.9,1.07,5.14,5.14,0,0,1-2.16-.9c-1.56-.95-4.76-2.94-2.92-5.1S163.74,362.13,165,363.52Z" style="fill: #2C306B; transform-origin: 162.259px 363.586px;" id="elt7yl7gb69kj" class="animable"></path><path d="M175.78,333.73a1.54,1.54,0,0,1,1.47,1,2.15,2.15,0,0,1-1,1.92c-1.42,1.23-5.7,4.59-6.88,1.67C168.29,335.61,173.8,333.63,175.78,333.73Z" style="fill: #2C306B; transform-origin: 173.242px 336.604px;" id="elbb5w7aadap" class="animable"></path><path d="M167,324.41c.93,0,1.83-.36,2.75-.35s2,.68,1.85,1.6-1.16,1.18-2,1.29a16.47,16.47,0,0,1-4.38,0,1.36,1.36,0,0,1-.91-.39c-.4-.53.15-1.3.77-1.54a9.09,9.09,0,0,0,1.9-.57Z" style="fill: #2C306B; transform-origin: 167.894px 325.578px;" id="els6ehul9vzw" class="animable"></path><path d="M158.33,331.29c-.92.09-1.84-.25-2.77-.2s-2,.79-1.76,1.7,1.23,1.12,2.08,1.18a16.44,16.44,0,0,0,4.37-.28,1.34,1.34,0,0,0,.89-.44c.37-.55-.22-1.29-.85-1.49a9.23,9.23,0,0,1-1.93-.47Z" style="fill: #2C306B; transform-origin: 157.51px 332.547px;" id="elucjenoek71i" class="animable"></path><path d="M162.57,329.46h0a.33.33,0,0,1-.31-.35c.1-1.8-.12-3.53-.46-3.62a.33.33,0,0,1-.23-.41.32.32,0,0,1,.4-.23c1.05.29,1,3.1.95,4.3A.33.33,0,0,1,162.57,329.46Z" style="fill: #2C306B; transform-origin: 162.249px 327.149px;" id="el4twsnq4u5u" class="animable"></path><path d="M163.11,325.22a7.92,7.92,0,0,0-2.48-3.24c-1.16-.74-2.94-.69-3.68.47s.18,3.12,1.61,3.7a8,8,0,0,0,4.55,0c0-.23,0-.45,0-.68Z" style="fill: #2C306B; transform-origin: 159.899px 323.985px;" id="elszas9m6op38" class="animable"></path><path d="M337.69,283.22a5,5,0,0,1,3.21,3.24,7,7,0,0,0,6.11,4.31,4.61,4.61,0,0,1,2.45.85l.77.45c0-.27-.06-.55-.08-.84-.21-.16-.42-.34-.63-.53l-.14-.14c-2.41-2.31-2.48-4.74-5.29-6.94S337.69,283.22,337.69,283.22Z" style="fill: #2C306B; transform-origin: 343.96px 287.298px;" id="elig1xjwupk7" class="animable"></path><path d="M361.05,280.81a5,5,0,0,0-2.72,3.65,7,7,0,0,1-5.44,5.13,4.67,4.67,0,0,0-2.31,1.19l-.69.55c0-.27,0-.55-.05-.84.19-.19.38-.4.56-.61l.12-.16c2.05-2.63,1.78-5.05,4.25-7.61S361.05,280.81,361.05,280.81Z" style="fill: #2C306B; transform-origin: 355.445px 285.915px;" id="el19rkcm078aa" class="animable"></path><path d="M350.58,290.78a15.13,15.13,0,0,1-.47,4.53c-1.35,5.26-1.48,3.31-1.48,3.31a39.14,39.14,0,0,0,1.26-7.29c0-.27,0-.55-.05-.84a11.92,11.92,0,0,0-.63-3.06c-1.42-4.14-4.28-5.41-5.4-9.84s2.77-7.59,2.77-7.59a6.31,6.31,0,0,0,2.11,5.34c2.62,2.55,3,7,1.87,9.23-.65,1.32-.24,3,0,5.15C350.55,290.06,350.57,290.42,350.58,290.78Z" style="fill: #2C306B; transform-origin: 347.384px 284.487px;" id="elx6w7hoot1ga" class="animable"></path></g><defs>     <filter id="active" height="200%">         <feMorphology in="SourceAlpha" result="DILATED" operator="dilate" radius="2"></feMorphology>                <feFlood flood-color="#32DFEC" flood-opacity="1" result="PINK"></feFlood>        <feComposite in="PINK" in2="DILATED" operator="in" result="OUTLINE"></feComposite>        <feMerge>            <feMergeNode in="OUTLINE"></feMergeNode>            <feMergeNode in="SourceGraphic"></feMergeNode>        </feMerge>    </filter>    <filter id="hover" height="200%">        <feMorphology in="SourceAlpha" result="DILATED" operator="dilate" radius="2"></feMorphology>                <feFlood flood-color="#ff0000" flood-opacity="0.5" result="PINK"></feFlood>        <feComposite in="PINK" in2="DILATED" operator="in" result="OUTLINE"></feComposite>        <feMerge>            <feMergeNode in="OUTLINE"></feMergeNode>            <feMergeNode in="SourceGraphic"></feMergeNode>        </feMerge>            <feColorMatrix type="matrix" values="0   0   0   0   0                0   1   0   0   0                0   0   0   0   0                0   0   0   1   0 "></feColorMatrix>    </filter></defs></svg>